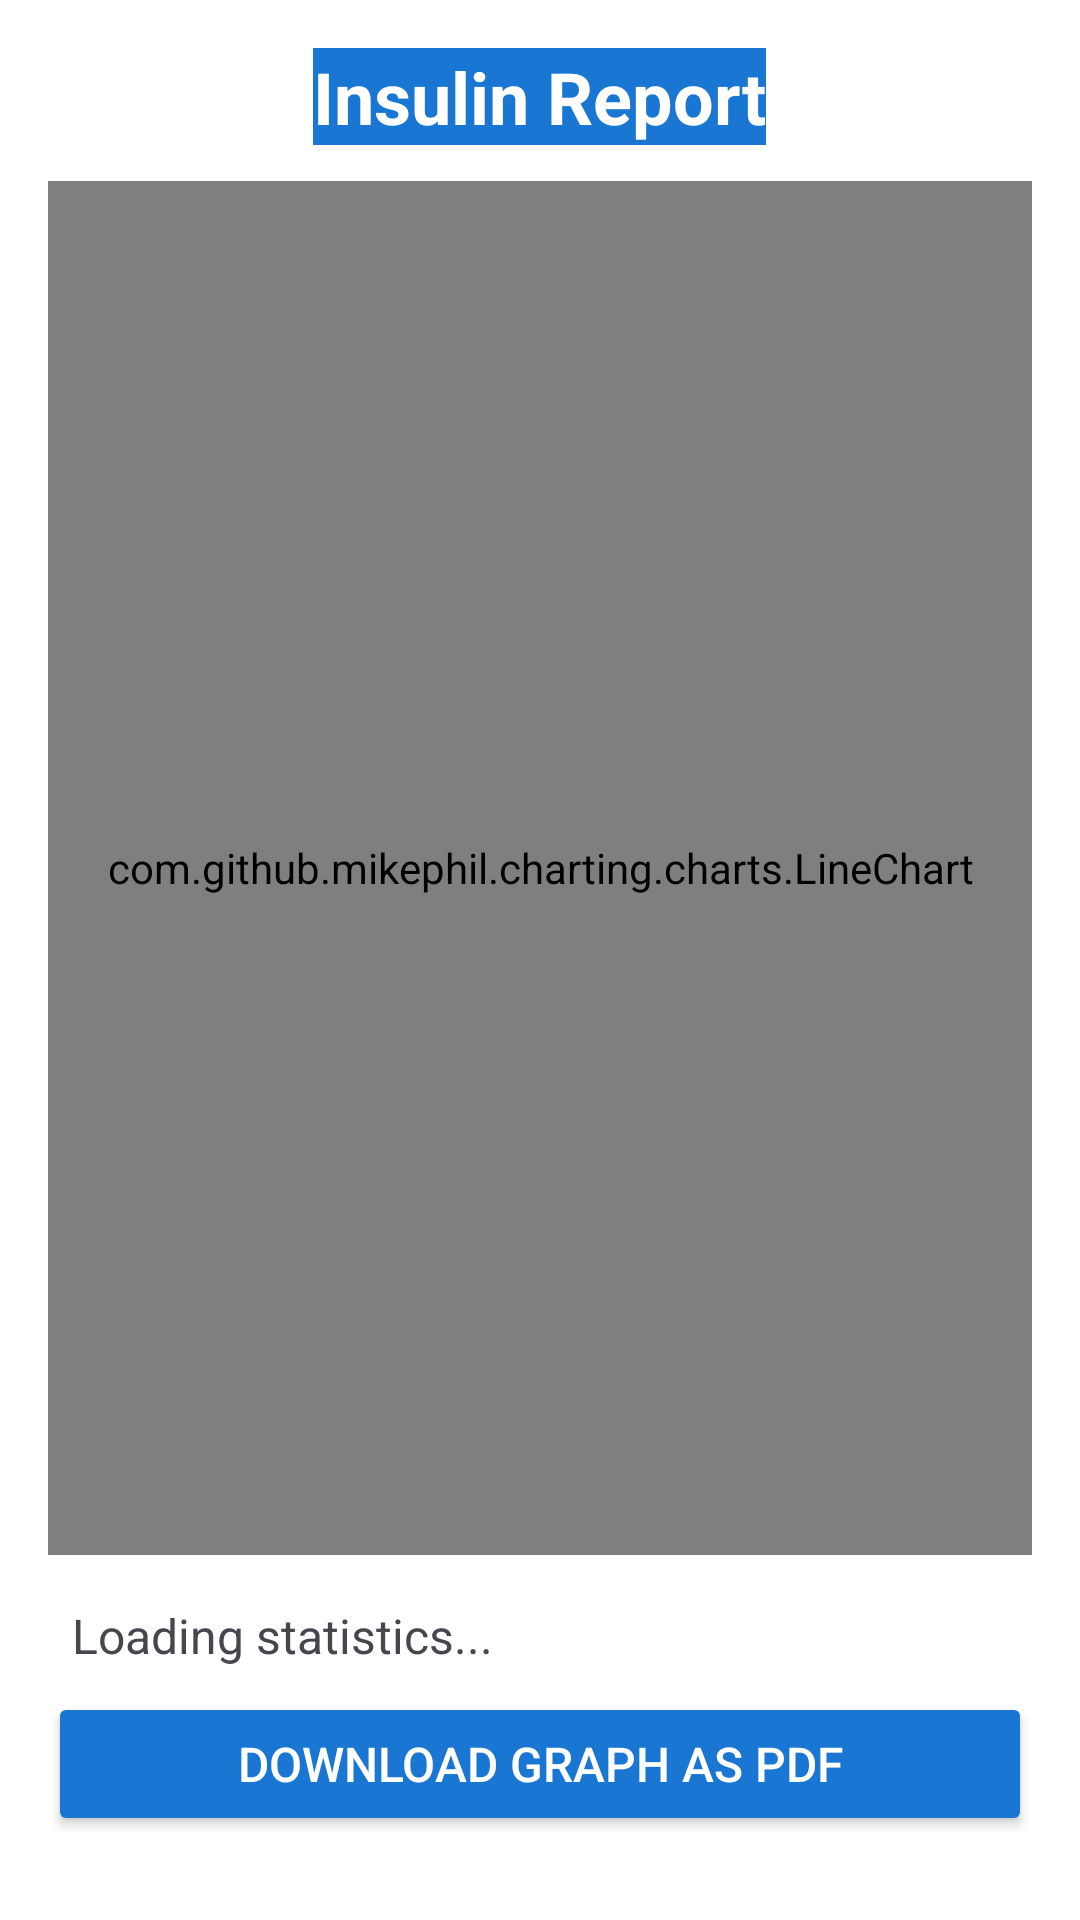

This screen was rendered from an Android layout file. Write that file and the resources it references.
<!-- AndroidManifest.xml: application theme Theme.InsulinBuddy -->
<!-- res/layout/activity_insulin_graph.xml -->
<?xml version="1.0" encoding="utf-8"?>
<LinearLayout xmlns:android="http://schemas.android.com/apk/res/android"
    android:orientation="vertical"
    android:padding="16dp"
    android:background="#FFFFFF"
    android:layout_width="match_parent"
    android:layout_height="match_parent">

    <TextView
        android:layout_width="wrap_content"
        android:layout_height="wrap_content"
        android:text="Insulin Report"
        android:background="#1976D2"
        android:textSize="24sp"
        android:textStyle="bold"
        android:textColor="@color/white"
        android:layout_gravity="center_horizontal"
        android:layout_marginBottom="12dp" />


        
        <com.github.mikephil.charting.charts.LineChart
            android:id="@+id/lineChart"
            android:layout_width="match_parent"
            android:layout_height="0dp"
            android:layout_weight="1"
            android:layout_marginBottom="8dp" />
    <TextView
        android:id="@+id/txtStats"
        android:layout_width="wrap_content"
        android:layout_height="wrap_content"
        android:text="Loading statistics..."
        android:textSize="16sp"
        android:padding="8dp"/>
        

        <Button
            android:id="@+id/btnDownloadGraph"
            android:layout_width="match_parent"
            android:layout_height="wrap_content"
            android:text="Download Graph as PDF"
            android:textSize="16sp"
            android:backgroundTint="#1976D2"
            android:layout_marginBottom="12dp"
            android:textColor="#FFFFFF"
            android:padding="12dp" />


    </LinearLayout>
<!-- resources referenced by this layout -->
<resources>
  <color name="white">#FFFFFF</color>
  <style name="Theme.InsulinBuddy" parent="Base.Theme.InsulinBuddy" />
  <style name="Base.Theme.InsulinBuddy" parent="Theme.Material3.DayNight.NoActionBar">
          
          
      </style>
</resources>
